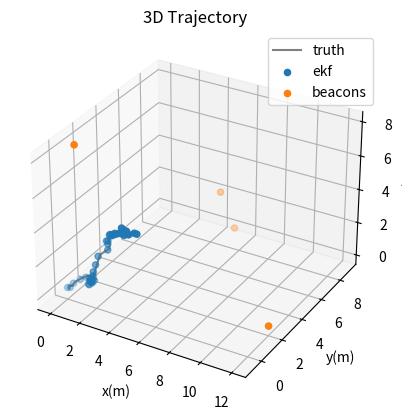

This chart was generated by the following Python code:
import numpy as np
import matplotlib.pyplot as plt
from mpl_toolkits.mplot3d import Axes3D

class EKFLocalization():
    def __init__(self, dt, var_v, var_z, map_data):
        self.delta_t = dt
        self.var_v = var_v
        self.var_z = var_z
        self.map_data = map_data
        self.num_beacons = map_data.shape[0]
        

    # sample normal distribution with variance = var
    def sample_normal_distribution(self, var):
        rand = np.random.uniform(low=-1.0, high=1.0, size=12)
        return var * np.sum(rand) / 6

    def motion_model(self, x, u):
        """
        Compute motion model
        Input:
            x (np.ndarray) - shape 3,1 : robot location in 3D space
            u (np.ndarray) - shape 3,1 : motion command (robot velocities)
        Output:
            xt (np.ndarray) - shape 3,1 : new robot location, i.e., current_location + sampling_time * u  
        """
        new_location = x + u*self.delta_t
        return new_location

    def measurement_model(self, x, m):
        """
        Compute measurement model given state x (robot loc.) & map m
        Input
            x (np.ndarray) - shape 3,1 : robot location in 3D space
            m (np.ndarray) - shape num_beacons,m : location of all beacons in the map
        Output:
            z (np.ndarray) - shape num_beacons, : distance from robot to each beacons
        """
        return np.linalg.norm(m-x[:,0], axis=1)

    def simulation_step(self, x, u):
        """
        Perform 1 step of simulation
        Input:
            x (np.ndarray) - shape (3,1) : robot location in 3D space
            u (np.ndarray) - shape (3,1): motion command (robot velocities)
        Output:
            xt (np.ndarray) - shape (3,1) : new robot location
            zt (np.ndarray) - shape (num_beacons,) : measurement at new location
        """
        # Perturb motion command
        u_noise = np.array([self.sample_normal_distribution(self.var_v) for i in range(3)])
        u_hat = u + u_noise
        
        # Compute new location
        xt = self.motion_model(x, u)  # here xt is the ground truth of robot location
        
        # Compute expected value of measurement
        zt_bar = self.measurement_model(xt, self.map_data) 
        # use self.sample_normal_distribution to generate white noise with variance self.var_z, i.e.,  zt = zt_bar + white noise 
        
        zt = zt_bar + np.array([self.sample_normal_distribution(self.var_z) for i in range(len(zt_bar))]) 
        # zt = zt_bar + self.sample_normal_distribution(self.var_z)*np.ones(len(zt_bar))
        return xt, zt

    def ekf(self, muy, sigma, u, z, m):
        """
        Implement an EKF to track robot location
        Input:
            muy (np.ndarray) - shape (3,1): expected robot location at previous time step (t-1)
            sigma (np.ndarray) - shape (3,3): covariance of robot location at previous time step (t-1)
            u (np.ndarray) - shape (3,1): motion command at this time step (t)
            z (np.ndarray) - shape (num_beacons,): measurement at this time step (t)
            m (np.ndarray) - shape (num_beacons,3): feature map contains location of all beacons
        Output:
            muy_t (np.ndarray) - shape (3,1): expected robot location at this time step (t)
            sigma_t (np.ndarray) - shape (3,3): covariance of robot location at this time step (t)
        """
        # predict location based on motion_model
        muy_bar =  self.motion_model(muy,u)
        # predict covariance
        sigma_bar = sigma + self.delta_t * np.diag([self.var_v, self.var_v, self.var_v])
        # measurement covariance
        Q = np.array([[self.var_z]])
        expected_meas = self.measurement_model(muy_bar, m)
        for i in range(self.num_beacons):
            # expected measurement for the ith measurement #TODO 
            z_hat = expected_meas[i] 
            # jacobian of measurement model
            q = np.sum((m[i, :] - muy_bar)**2)
            x_bar, y_bar, z_bar = muy_bar.squeeze() 
            H = np.array([[x_bar - m[i, 0], y_bar - m[i, 1], z_bar - m[i, 2]]]) / np.sqrt(q)
            # kalman update
            S = H @ sigma_bar @ H.T + Q
            K = sigma_bar @ H.T / S.squeeze()
            muy_bar += K * (z[i] - z_hat)
            sigma_bar = (np.eye(3) - K @ H) @ sigma_bar
        
        return muy_bar, sigma_bar
    
    def run_localization(self, ):
        # initialize
        t = 0
        muy = np.zeros((3,1))  # initial location
        sigma = np.diag([0.1, 0.1, 0.1])  # initial covariance
        u = np.array([[0.5, 0., 0.5]]).T  # keep constant for the whole trajectory

        ground_truth = []
        ekf_re = []
        est_std_dev = []
        time = []

        # main loop
        while t < 10.:
            # advance simulation 1 step 
            x_true, z = self.simulation_step(muy, u)
            
            # estimate new location
            muy_bar, sigma_bar = self.ekf(muy, sigma, u, z, self.map_data)
            
            # store ground truth & estimate
            ground_truth.append(x_true.reshape(1, -1))
            ekf_re.append(muy_bar.reshape(1, -1))
            est_std_dev.append(np.sqrt(np.diag(sigma_bar)))
            time.append(t)
            
            # update muy & sigma
            t += self.delta_t
            muy = muy_bar
            sigma = sigma_bar
            
        ground_truth = np.vstack(ground_truth)
        ekf_re = np.vstack(ekf_re)
        est_std_dev = np.vstack(est_std_dev)

        fig = plt.figure()
        ax = fig.add_subplot(111, projection='3d')
        ax.plot3D(ground_truth[:, 0], ground_truth[:, 1], ground_truth[:, 2], 'gray', label='truth')
        ax.scatter3D(ekf_re[:, 0], ekf_re[:, 1], ekf_re[:, 2], cmap='Greens', label='ekf')
        print(ekf_re.shape)
        print(self.map_data.shape)
        ax.scatter3D(self.map_data[:, 0], self.map_data[:, 1], self.map_data[:, 2], label='beacons')
        ax.set_xlabel('x(m)')
        ax.set_ylabel('y(m)')
        ax.set_zlabel('z(m)')
        ax.legend()
        ax.set_title('3D Trajectory')
        plt.show()
        
        
beacon_locations = np.array([[12., 2., 0.],[5, 9., 0.], [4, 9, 2],[0., 1, 8]])  # each row defines 1 beacon
var_v = 1.  # m^2/s^2
var_z = 1.  # m^2
delta_t = 0.25  # s

ekf_localization = EKFLocalization(delta_t, var_v, var_z, beacon_locations)
ekf_localization.run_localization()